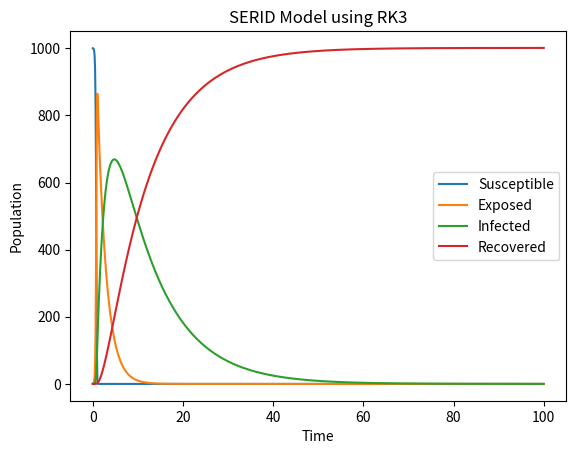

Write Python code to recreate this figure.
from scipy.integrate import solve_ivp
import numpy as np
import matplotlib.pyplot as plt


def serid_rk3(S0, E0, I0, R0, beta, sigma, gamma, t_end, num_points):
    def deriv(t, y):
        S, E, I, R = y
        dSdt = -beta(t) * S * I
        dEdt = beta(t) * S * I - sigma * E
        dIdt = sigma * E - gamma * I
        dRdt = gamma * I
        return [dSdt, dEdt, dIdt, dRdt]

    y0 = [S0, E0, I0, R0]
    t_span = [0, t_end]
    t_eval = np.linspace(0, t_end, num_points)

    solution = solve_ivp(deriv, t_span, y0, t_eval=t_eval)

    return solution


beta = lambda t: 0.2
sigma = 0.5
gamma = 0.1
t_end = 100
t_num_points = 1000
S0, E0, I0, R0 = 1000, 1, 0, 0

solution = serid_rk3(S0, E0, I0, R0, beta, sigma, gamma, t_end, t_num_points)

plt.figure()
plt.plot(solution.t, solution.y[0], label='Susceptible')
plt.plot(solution.t, solution.y[1], label='Exposed')
plt.plot(solution.t, solution.y[2], label='Infected')
plt.plot(solution.t, solution.y[3], label='Recovered')
plt.xlabel('Time')
plt.ylabel('Population')
plt.title('SERID Model using RK3')
plt.legend()
plt.show()
